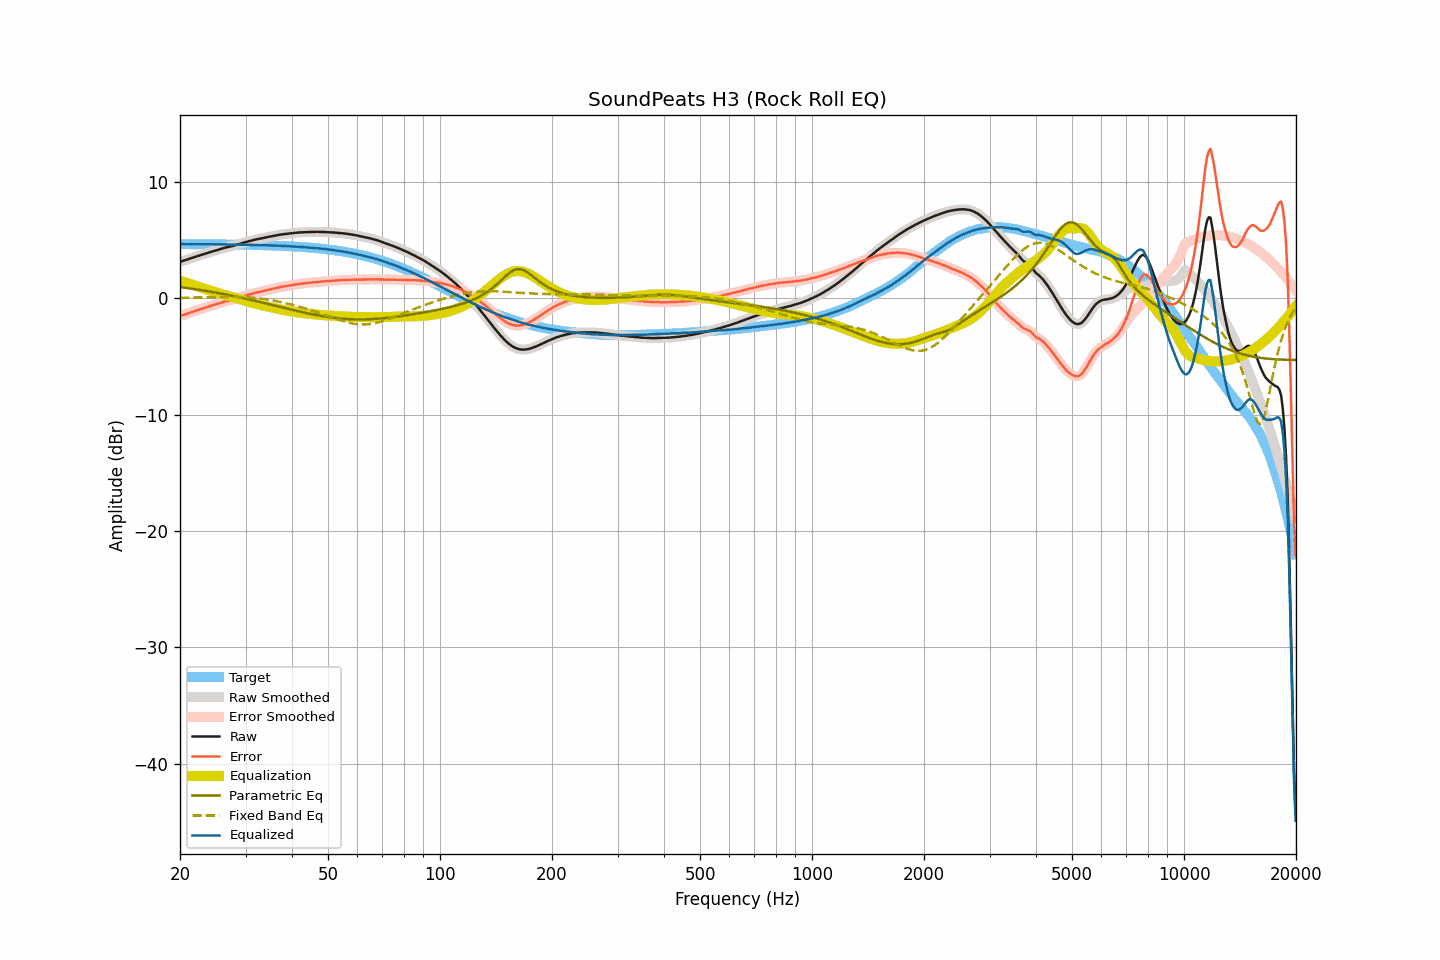

The data file committed next to this chart (first rows):
frequency, raw, smoothed, error, error_smoothed, equalization, parametric_eq, fixed_band_eq, equalized_raw, equalized_smoothed, target
20.00, 3.14, 3.14, -1.51, -1.51, 1.52, 0.96, 0.04, 4.66, 4.66, 4.65
20.20, 3.18, 3.18, -1.47, -1.47, 1.47, 0.95, 0.04, 4.65, 4.65, 4.65
20.40, 3.22, 3.22, -1.43, -1.43, 1.43, 0.93, 0.04, 4.65, 4.65, 4.65
20.61, 3.26, 3.26, -1.39, -1.39, 1.38, 0.91, 0.05, 4.64, 4.65, 4.65
20.81, 3.31, 3.31, -1.34, -1.34, 1.34, 0.89, 0.05, 4.65, 4.65, 4.65
21.02, 3.35, 3.35, -1.30, -1.30, 1.29, 0.87, 0.05, 4.64, 4.65, 4.65
21.23, 3.40, 3.40, -1.25, -1.25, 1.25, 0.85, 0.05, 4.65, 4.65, 4.65
21.44, 3.45, 3.45, -1.20, -1.20, 1.20, 0.83, 0.06, 4.65, 4.65, 4.65
21.66, 3.49, 3.49, -1.16, -1.15, 1.16, 0.81, 0.06, 4.65, 4.65, 4.65
21.87, 3.54, 3.54, -1.10, -1.11, 1.11, 0.79, 0.06, 4.65, 4.65, 4.65
22.09, 3.58, 3.58, -1.06, -1.06, 1.06, 0.77, 0.06, 4.64, 4.64, 4.65
22.31, 3.63, 3.63, -1.01, -1.02, 1.02, 0.75, 0.07, 4.65, 4.64, 4.64
22.54, 3.67, 3.67, -0.97, -0.97, 0.97, 0.73, 0.07, 4.64, 4.64, 4.64
22.76, 3.72, 3.72, -0.92, -0.92, 0.92, 0.70, 0.07, 4.64, 4.64, 4.64
22.99, 3.76, 3.76, -0.88, -0.88, 0.88, 0.68, 0.08, 4.64, 4.64, 4.64
23.22, 3.81, 3.81, -0.83, -0.83, 0.83, 0.66, 0.08, 4.64, 4.64, 4.64
23.45, 3.85, 3.85, -0.79, -0.79, 0.79, 0.64, 0.08, 4.64, 4.64, 4.64
23.69, 3.90, 3.90, -0.74, -0.74, 0.74, 0.61, 0.09, 4.64, 4.64, 4.64
23.92, 3.94, 3.94, -0.70, -0.70, 0.70, 0.59, 0.09, 4.64, 4.64, 4.64
24.16, 3.98, 3.98, -0.66, -0.65, 0.66, 0.57, 0.09, 4.64, 4.64, 4.64
24.40, 4.02, 4.02, -0.61, -0.61, 0.61, 0.54, 0.10, 4.64, 4.64, 4.64
24.65, 4.06, 4.06, -0.57, -0.57, 0.57, 0.52, 0.10, 4.63, 4.63, 4.63
24.89, 4.10, 4.10, -0.53, -0.53, 0.53, 0.49, 0.10, 4.63, 4.63, 4.63
25.14, 4.14, 4.14, -0.49, -0.49, 0.49, 0.47, 0.11, 4.63, 4.63, 4.63
25.39, 4.18, 4.18, -0.45, -0.45, 0.44, 0.44, 0.11, 4.62, 4.63, 4.63
25.65, 4.23, 4.23, -0.40, -0.40, 0.40, 0.42, 0.11, 4.63, 4.63, 4.63
25.91, 4.27, 4.27, -0.36, -0.36, 0.36, 0.39, 0.11, 4.63, 4.63, 4.63
26.16, 4.31, 4.31, -0.31, -0.31, 0.32, 0.36, 0.12, 4.63, 4.63, 4.63
26.43, 4.35, 4.35, -0.27, -0.28, 0.28, 0.34, 0.12, 4.63, 4.63, 4.62
26.69, 4.38, 4.38, -0.24, -0.24, 0.25, 0.31, 0.12, 4.63, 4.63, 4.62
26.96, 4.41, 4.41, -0.21, -0.21, 0.21, 0.28, 0.12, 4.62, 4.62, 4.62
27.23, 4.44, 4.44, -0.18, -0.18, 0.17, 0.26, 0.12, 4.62, 4.62, 4.62
27.50, 4.47, 4.47, -0.15, -0.14, 0.14, 0.23, 0.12, 4.61, 4.61, 4.62
27.77, 4.51, 4.51, -0.10, -0.11, 0.10, 0.20, 0.12, 4.61, 4.61, 4.61
28.05, 4.54, 4.55, -0.07, -0.07, 0.06, 0.17, 0.12, 4.60, 4.61, 4.61
28.33, 4.59, 4.59, -0.02, -0.02, 0.02, 0.14, 0.12, 4.61, 4.61, 4.61
28.62, 4.63, 4.63, 0.02, 0.02, -0.02, 0.11, 0.12, 4.61, 4.61, 4.61
28.90, 4.67, 4.68, 0.06, 0.07, -0.07, 0.08, 0.11, 4.60, 4.61, 4.61
29.19, 4.72, 4.72, 0.12, 0.11, -0.11, 0.05, 0.11, 4.61, 4.61, 4.60
29.48, 4.76, 4.76, 0.16, 0.16, -0.15, 0.02, 0.10, 4.61, 4.61, 4.60
29.78, 4.80, 4.80, 0.20, 0.20, -0.20, -0.01, 0.10, 4.60, 4.60, 4.60
30.08, 4.83, 4.83, 0.23, 0.24, -0.24, -0.04, 0.09, 4.59, 4.60, 4.60
30.38, 4.87, 4.87, 0.28, 0.28, -0.28, -0.07, 0.08, 4.59, 4.59, 4.59
30.68, 4.91, 4.91, 0.32, 0.32, -0.32, -0.10, 0.07, 4.59, 4.59, 4.59
30.99, 4.94, 4.94, 0.35, 0.36, -0.36, -0.13, 0.06, 4.58, 4.59, 4.59
31.30, 4.98, 4.98, 0.40, 0.39, -0.39, -0.16, 0.05, 4.59, 4.58, 4.58
31.61, 5.01, 5.01, 0.43, 0.43, -0.43, -0.20, 0.04, 4.58, 4.58, 4.58
31.93, 5.05, 5.05, 0.47, 0.47, -0.47, -0.23, 0.02, 4.59, 4.58, 4.58
32.24, 5.08, 5.08, 0.51, 0.50, -0.50, -0.26, 0.01, 4.58, 4.58, 4.57
32.57, 5.10, 5.10, 0.53, 0.53, -0.53, -0.29, -0.01, 4.57, 4.57, 4.57
32.89, 5.13, 5.13, 0.56, 0.56, -0.57, -0.33, -0.02, 4.56, 4.56, 4.57
33.22, 5.16, 5.16, 0.60, 0.60, -0.60, -0.36, -0.04, 4.56, 4.56, 4.56
33.55, 5.19, 5.19, 0.63, 0.63, -0.63, -0.39, -0.06, 4.56, 4.56, 4.56
33.89, 5.22, 5.22, 0.66, 0.66, -0.67, -0.43, -0.08, 4.56, 4.56, 4.56
34.23, 5.25, 5.25, 0.70, 0.70, -0.70, -0.46, -0.10, 4.55, 4.55, 4.55
34.57, 5.28, 5.28, 0.73, 0.73, -0.73, -0.49, -0.12, 4.55, 4.55, 4.55
34.92, 5.31, 5.31, 0.77, 0.77, -0.76, -0.53, -0.15, 4.55, 4.54, 4.54
35.27, 5.33, 5.33, 0.79, 0.80, -0.80, -0.56, -0.17, 4.53, 4.54, 4.54
35.62, 5.36, 5.36, 0.83, 0.82, -0.83, -0.59, -0.20, 4.53, 4.53, 4.53
35.97, 5.38, 5.38, 0.85, 0.86, -0.86, -0.63, -0.22, 4.52, 4.53, 4.53
... 635 more rows
